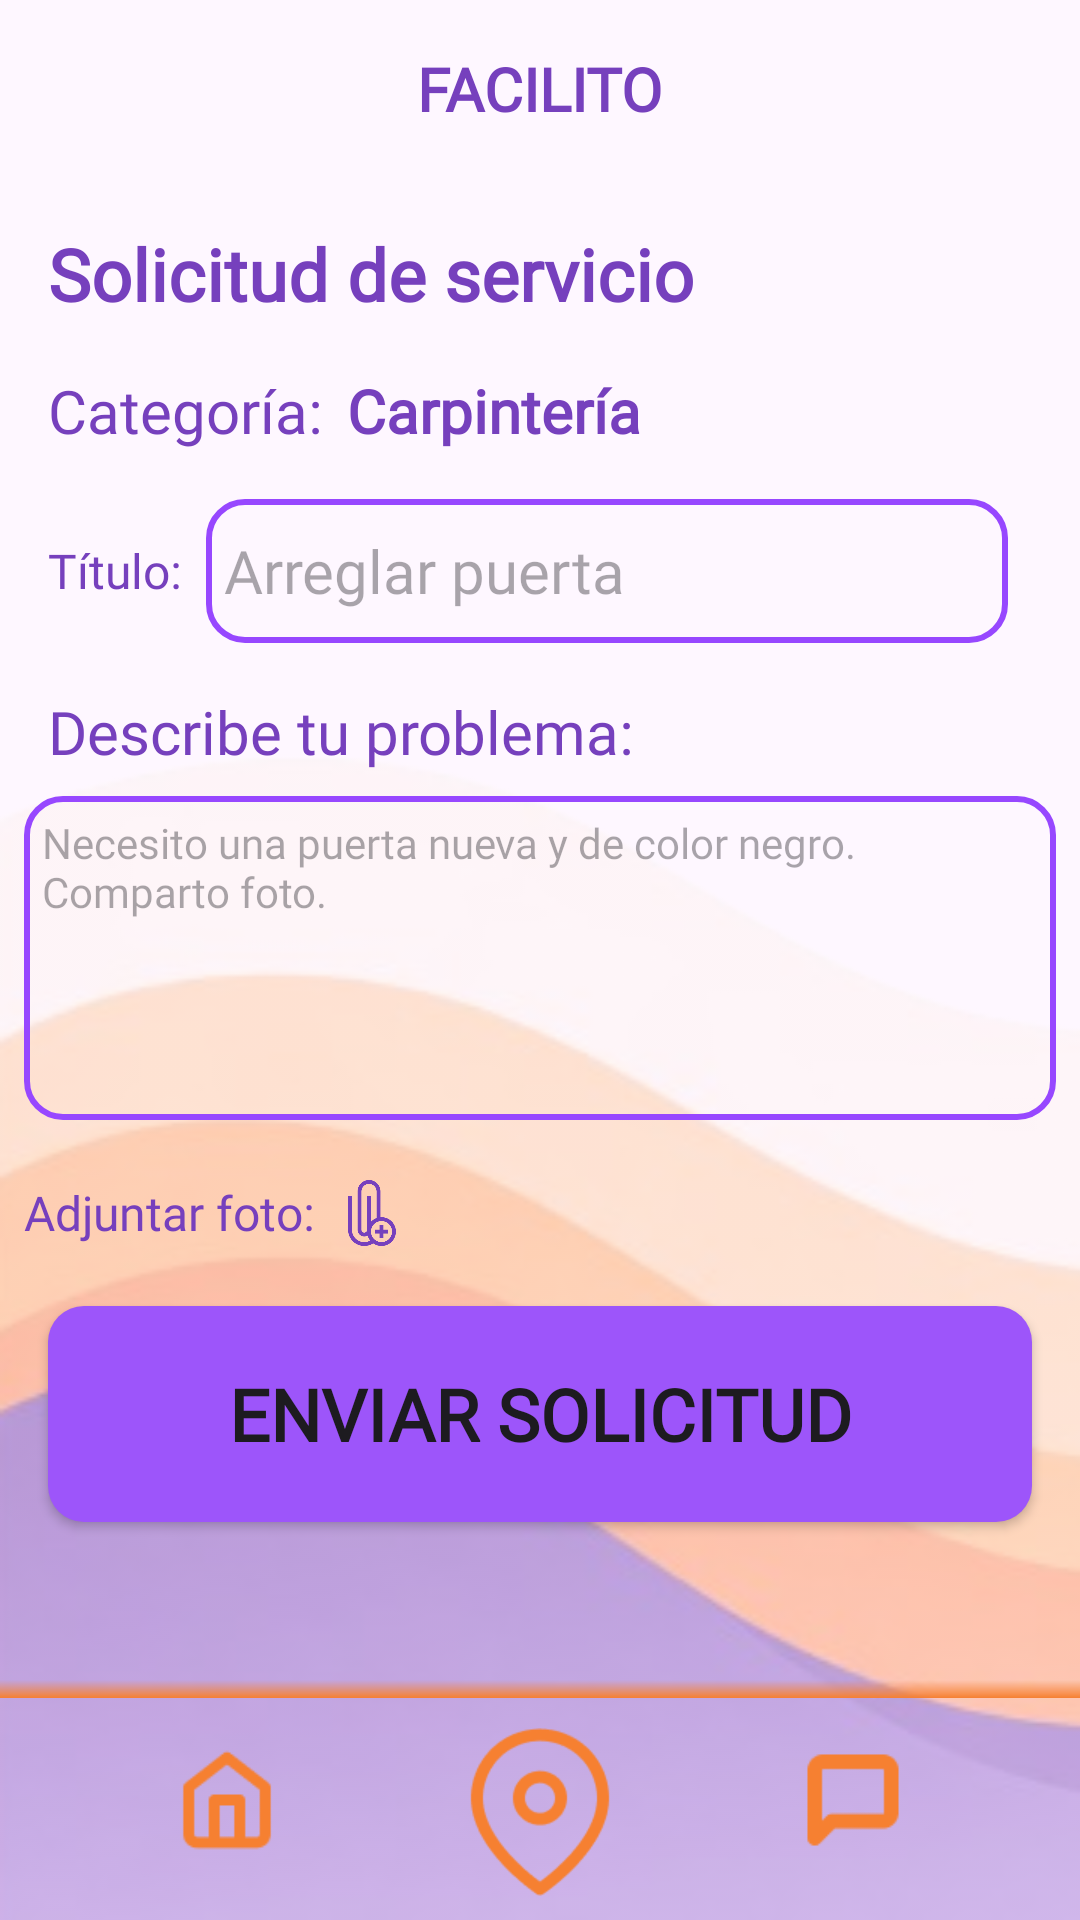

This screen was rendered from an Android layout file. Write that file and the resources it references.
<!-- AndroidManifest.xml: application theme Theme.FacilitoApp -->
<!-- res/layout/activity_solicitar_servicio.xml -->
<?xml version="1.0" encoding="utf-8"?>
<androidx.constraintlayout.widget.ConstraintLayout xmlns:android="http://schemas.android.com/apk/res/android"
    xmlns:app="http://schemas.android.com/apk/res-auto"
    xmlns:tools="http://schemas.android.com/tools"
    android:id="@+id/main"
    android:layout_width="match_parent"
    android:layout_height="match_parent"
    tools:context=".SolicitarServicio">

    <ImageView
        android:id="@+id/imgWp"
        android:layout_width="0dp"
        android:layout_height="0dp"
        android:alpha=".5"
        android:contentDescription="@string/wallpaper"
        android:scaleType="fitXY"
        app:layout_constraintBottom_toBottomOf="parent"
        app:layout_constraintEnd_toEndOf="parent"
        app:layout_constraintHorizontal_bias="0.0"
        app:layout_constraintStart_toStartOf="parent"
        app:layout_constraintTop_toTopOf="parent"
        app:layout_constraintVertical_bias="1.0"
        app:srcCompat="@drawable/wp6" />

    <Button
        android:id="@+id/btnEnviarSolicitud"
        android:layout_width="0dp"
        android:layout_height="72dp"
        android:layout_marginStart="16dp"
        android:layout_marginTop="16dp"
        android:layout_marginEnd="16dp"
        android:background="@drawable/button_registro_opciones"
        android:fontFamily="@font/inclusive_sans"
        android:text="@string/enviar_solicitud"
        android:textSize="24sp"
        android:textStyle="bold"
        app:backgroundTint="@null"
        app:layout_constraintEnd_toEndOf="parent"
        app:layout_constraintStart_toStartOf="parent"
        app:layout_constraintTop_toBottomOf="@+id/llFotos" />

    <LinearLayout
        android:id="@+id/llFotos"
        android:layout_width="match_parent"
        android:layout_height="wrap_content"
        android:layout_marginTop="16dp"
        android:gravity="center_vertical"
        android:orientation="horizontal"
        app:layout_constraintStart_toStartOf="parent"
        app:layout_constraintTop_toBottomOf="@+id/txtDescripcion2">

        <TextView
            android:id="@+id/lblAdjuntarFoto2"
            android:layout_width="wrap_content"
            android:layout_height="wrap_content"
            android:layout_marginStart="8dp"
            android:fontFamily="@font/inclusive_sans"
            android:text="@string/adjuntar_foto"
            android:textColor="#7640BD"
            android:textSize="16sp" />

        <ImageView
            android:id="@+id/imgAdjuntar2"
            android:layout_width="30dp"
            android:layout_height="30dp"
            android:contentDescription="@string/adjuntar"
            android:paddingStart="8dp"
            app:srcCompat="@drawable/icon_add" />
    </LinearLayout>


    <EditText
        android:id="@+id/txtDescripcion2"
        android:layout_width="0dp"
        android:layout_height="108dp"
        android:layout_marginStart="8dp"
        android:layout_marginTop="8dp"
        android:layout_marginEnd="8dp"
        android:background="@drawable/button_login"
        android:ems="10"
        android:gravity="start|top"
        android:hint="@string/descripcion_problema"
        android:inputType="textMultiLine"
        android:padding="6dp"
        android:textColor="#7640BD"
        android:textSize="14sp"
        app:layout_constraintEnd_toEndOf="parent"
        app:layout_constraintStart_toStartOf="parent"
        app:layout_constraintTop_toBottomOf="@+id/lblDescribirProblema" />

    <TextView
        android:id="@+id/lblDescribirProblema"
        android:layout_width="wrap_content"
        android:layout_height="wrap_content"
        android:layout_marginStart="16dp"
        android:layout_marginTop="16dp"
        android:fontFamily="@font/inclusive_sans"
        android:gravity="center_vertical"
        android:text="@string/lbl_describir_problema"
        android:textColor="#7640BD"
        android:textSize="20sp"
        app:layout_constraintStart_toStartOf="parent"
        app:layout_constraintTop_toBottomOf="@+id/llTitulo" />

    <TextView
        android:id="@+id/lblApp"
        android:layout_width="wrap_content"
        android:layout_height="wrap_content"
        android:layout_marginTop="16dp"
        android:fontFamily="@font/inclusive_sans_italic"
        android:text="@string/facilitoMayus"
        android:textAlignment="viewStart"
        android:textColor="#7640BD"
        android:textSize="20sp"
        android:textStyle="bold"
        app:layout_constraintEnd_toEndOf="parent"
        app:layout_constraintStart_toStartOf="parent"
        app:layout_constraintTop_toTopOf="parent" />

    <TextView
        android:id="@+id/lblSolicitud"
        android:layout_width="wrap_content"
        android:layout_height="wrap_content"
        android:layout_marginStart="16dp"
        android:layout_marginTop="32dp"
        android:fontFamily="@font/inclusive_sans"
        android:text="@string/solicitud_de_servicio"
        android:textColor="#7640BD"
        android:textSize="24sp"
        android:textStyle="bold"
        app:layout_constraintStart_toStartOf="parent"
        app:layout_constraintTop_toBottomOf="@+id/lblApp" />

    <TextView
        android:id="@+id/lblCategoria2"
        android:layout_width="wrap_content"
        android:layout_height="wrap_content"
        android:layout_marginStart="16dp"
        android:layout_marginTop="16dp"
        android:fontFamily="@font/inclusive_sans"
        android:text="@string/categoria"
        android:textColor="#7640BD"
        android:textSize="20sp"
        app:layout_constraintHorizontal_chainStyle="packed"
        app:layout_constraintStart_toStartOf="parent"
        app:layout_constraintTop_toBottomOf="@+id/lblSolicitud" />

    <TextView
        android:id="@+id/lblCatSelecionada"
        android:layout_width="0dp"
        android:layout_height="wrap_content"
        android:layout_marginStart="8dp"
        android:layout_marginTop="16dp"
        android:layout_marginEnd="16dp"
        android:fontFamily="@font/inclusive_sans"
        android:text="@string/carpinteria"
        android:textColor="#7640BD"
        android:textSize="20sp"
        android:textStyle="bold"
        app:layout_constraintEnd_toEndOf="parent"
        app:layout_constraintHorizontal_chainStyle="packed"
        app:layout_constraintStart_toEndOf="@+id/lblCategoria2"
        app:layout_constraintTop_toBottomOf="@+id/lblSolicitud" />

    <LinearLayout
        android:id="@+id/llTitulo"
        android:layout_width="match_parent"
        android:layout_height="wrap_content"
        android:layout_marginStart="8dp"
        android:layout_marginTop="16dp"
        android:layout_marginEnd="8dp"
        android:gravity="center_vertical"
        android:orientation="horizontal"
        app:layout_constraintEnd_toEndOf="parent"
        app:layout_constraintStart_toStartOf="parent"
        app:layout_constraintTop_toBottomOf="@+id/lblCategoria2">

        <TextView
            android:id="@+id/lblTitulo1"
            android:layout_width="wrap_content"
            android:layout_height="wrap_content"
            android:layout_marginStart="8dp"
            android:fontFamily="@font/inclusive_sans"
            android:gravity="center_vertical"
            android:text="@string/titulo"
            android:textColor="#7640BD"
            android:textSize="16sp" />

        <EditText
            android:id="@+id/txtTituloProblema"
            android:layout_width="0dp"
            android:layout_height="48dp"
            android:layout_marginStart="8dp"
            android:layout_marginEnd="16dp"
            android:layout_weight="1"
            android:background="@drawable/button_login"
            android:ems="10"
            android:fontFamily="@font/inclusive_sans"
            android:gravity="center_vertical"
            android:hint="@string/arreglar_puerta"
            android:inputType="text"
            android:paddingStart="6dp"
            android:textColor="#7640BD"
            android:textSize="20sp" />
    </LinearLayout>
    <include
        android:id="@+id/includeBottomBar"
        layout="@layout/view_bottom_bar"
        android:layout_width="0dp"
        android:layout_height="wrap_content"
        app:layout_constraintBottom_toBottomOf="parent"
        app:layout_constraintEnd_toEndOf="parent"
        app:layout_constraintStart_toStartOf="parent" />


</androidx.constraintlayout.widget.ConstraintLayout>
<!-- res/layout/view_bottom_bar.xml (included above) -->
<FrameLayout xmlns:android="http://schemas.android.com/apk/res/android"
    android:id="@+id/bottomBar"
    android:layout_width="match_parent"
    android:layout_height="wrap_content"
    android:layout_gravity="bottom">

    
    <View
        android:layout_width="match_parent"
        android:layout_height="6dp"
        android:layout_gravity="top"
        android:background="@drawable/footer_shadow" />

    
    <LinearLayout
        android:layout_width="match_parent"
        android:layout_height="wrap_content"
        android:gravity="center"
        android:orientation="horizontal"
        android:paddingStart="26dp"
        android:paddingTop="8dp"
        android:paddingEnd="26dp"
        android:paddingBottom="8dp">

        <ImageView
            android:id="@+id/navHome"
            android:layout_width="34dp"
            android:layout_height="34dp"
            android:layout_gravity="center_vertical"
            android:layout_weight="1"
            android:contentDescription="@string/facilito"
            android:src="@drawable/home_button_orange" />

        <ImageView
            android:id="@+id/navLocation"
            android:layout_width="44dp"
            android:layout_height="64dp"
            android:layout_weight="1"
            android:contentDescription="@string/solicitud_de_servicio"
            android:paddingTop="8dp"
            android:src="@drawable/location_footer_icon_orange" />

        <ImageView
            android:id="@+id/navChat"
            android:layout_width="34dp"
            android:layout_height="34dp"
            android:layout_gravity="center_vertical"
            android:layout_weight="1"
            android:contentDescription="@string/notificaciones"
            android:src="@drawable/chats_icon_footer_orange" />
    </LinearLayout>
</FrameLayout>
<!-- resources referenced by this layout -->
<resources>
  <!-- drawable button_login (drawable) -->
  <shape xmlns:android="http://schemas.android.com/apk/res/android"
      android:shape="rectangle">
  
      
      <solid android:color="@android:color/transparent"/>
  
      
      <stroke
          android:width="2dp"
          android:color="@color/purple_primary_900"/>
  
      
      <corners android:radius="12dp"/>
  </shape>
  <!-- drawable button_registro_opciones (drawable) -->
  <shape xmlns:android="http://schemas.android.com/apk/res/android"
      android:shape="rectangle">
  
      <solid android:color="@color/purple_primary"/>
      <corners android:radius="12dp"/>
  </shape>
  <!-- drawable chats_icon_footer_orange: png bitmap (drawable, 749 bytes) -->
  <!-- drawable footer_shadow (drawable) -->
  <shape xmlns:android="http://schemas.android.com/apk/res/android" android:shape="rectangle">
      <gradient
          android:startColor="#00F68031"
      android:endColor="@color/orange_primary"
      android:angle="270" />
  </shape>
  <!-- drawable home_button_orange: png bitmap (drawable, 1164 bytes) -->
  <!-- drawable icon_add: png bitmap (drawable, 8514 bytes) -->
  <!-- drawable location_footer_icon_orange: png bitmap (drawable, 4358 bytes) -->
  <!-- drawable wp6: png bitmap (drawable, 52764 bytes) -->
  <string name="adjuntar">Adjuntar foto</string>
  <string name="adjuntar_foto">Adjuntar foto:</string>
  <string name="arreglar_puerta">Arreglar puerta</string>
  <string name="carpinteria">Carpintería</string>
  <string name="categoria">Categoría:</string>
  <string name="descripcion_problema">Necesito una puerta nueva y de color negro. Comparto foto.</string>
  <string name="enviar_solicitud">Enviar solicitud</string>
  <string name="facilito">Facilito</string>
  <string name="facilitoMayus">FACILITO</string>
  <string name="lbl_describir_problema">Describe tu problema:</string>
  <string name="notificaciones">Notificaciones</string>
  <string name="solicitud_de_servicio">Solicitud de servicio</string>
  <string name="titulo">Título:</string>
  <string name="wallpaper">Wallpaper</string>
  <style name="Theme.FacilitoApp" parent="Base.Theme.FacilitoApp" />
  <color name="purple_primary_900">#9747FF</color>
  <color name="purple_primary">#9D55FA</color>
  <color name="orange_primary">#F68031</color>
  <style name="Base.Theme.FacilitoApp" parent="Theme.Material3.DayNight.NoActionBar">
          
          <item name="fontFamily" type="font">@font/inclusive_sans</item>
          
      </style>
</resources>
